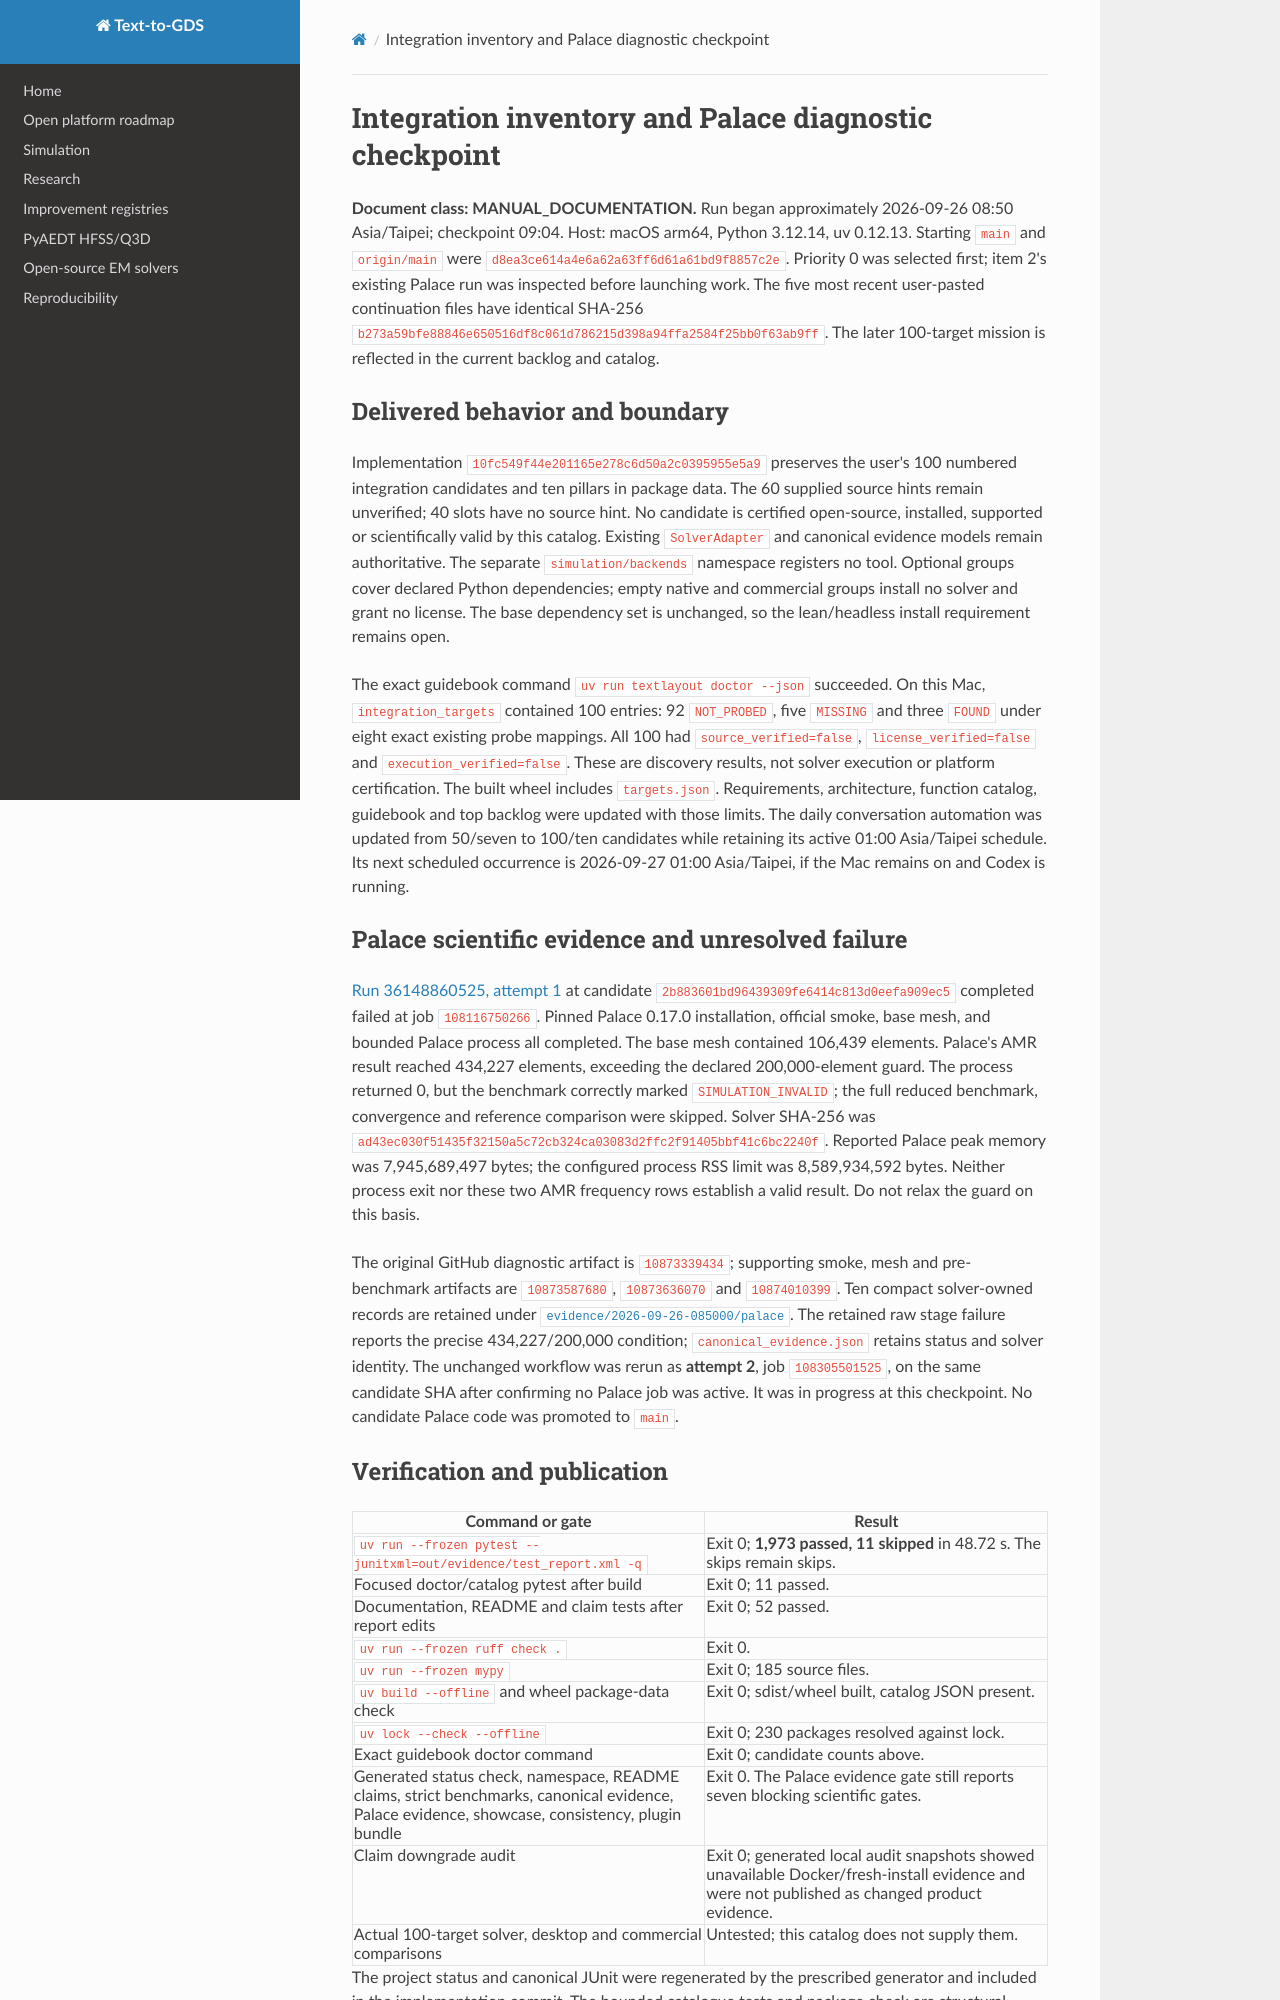

repository: JungluChen/Text-to-Layout · page: progress/2026-09-26-085000/index.html · generator: mkdocs

# Integration inventory and Palace diagnostic checkpoint

**Document class: MANUAL_DOCUMENTATION.** Run began approximately 2026-09-26
08:50 Asia/Taipei; checkpoint 09:04. Host: macOS arm64, Python 3.12.14,
uv 0.12.13. Starting `main` and `origin/main` were
`d8ea3ce614a4e6a62a63ff6d61a61bd9f8857c2e`. Priority 0 was selected
first; item 2's existing Palace run was inspected before launching work. The
five most recent user-pasted continuation files have identical SHA-256
`b273a59bfe88846e650516df8c061d786215d398a94ffa2584f25bb0f63ab9ff`.
The later 100-target mission is reflected in the current backlog and catalog.

## Delivered behavior and boundary

Implementation `10fc549f44e201165e278c6d50a2c0395955e5a9` preserves the
user's 100 numbered integration candidates and ten pillars in package data.
The 60 supplied source hints remain unverified; 40 slots have no source hint.
No candidate is certified open-source, installed, supported or scientifically
valid by this catalog. Existing `SolverAdapter` and canonical evidence models
remain authoritative. The separate `simulation/backends` namespace registers
no tool. Optional groups cover declared Python dependencies; empty native and
commercial groups install no solver and grant no license. The base dependency
set is unchanged, so the lean/headless install requirement remains open.

The exact guidebook command `uv run textlayout doctor --json` succeeded. On
this Mac, `integration_targets` contained 100 entries: 92 `NOT_PROBED`, five
`MISSING` and three `FOUND` under eight exact existing probe mappings. All 100
had `source_verified=false`, `license_verified=false` and
`execution_verified=false`. These are discovery results, not solver execution
or platform certification. The built wheel includes `targets.json`.
Requirements, architecture, function catalog, guidebook and top backlog were
updated with those limits. The daily conversation automation was updated from
50/seven to 100/ten candidates while retaining its active 01:00 Asia/Taipei
schedule. Its next scheduled occurrence is 2026-09-27 01:00 Asia/Taipei, if
the Mac remains on and Codex is running.

## Palace scientific evidence and unresolved failure

[Run 36148860525, attempt 1](https://github.com/JungluChen/Text-to-Layout/actions/runs/36148860525)
at candidate `2b883601bd96439309fe6414c813d0eefa909ec5` completed failed at
job `108116750266`. Pinned Palace 0.17.0 installation, official smoke,
base mesh, and bounded Palace process all completed. The base mesh contained
106,439 elements. Palace's AMR result reached 434,227 elements, exceeding
the declared 200,000-element guard. The process returned 0, but the benchmark
correctly marked `SIMULATION_INVALID`; the full reduced benchmark,
convergence and reference comparison were skipped. Solver SHA-256 was
`ad43ec030f51435f32150a5c72cb324ca03083d2ffc2f91405bbf41c6bc2240f`.
Reported Palace peak memory was 7,945,689,497 bytes; the configured process
RSS limit was 8,589,934,592 bytes. Neither process exit nor these two AMR
frequency rows establish a valid result. Do not relax the guard on this basis.

The original GitHub diagnostic artifact is `10873339434`; supporting smoke,
mesh and pre-benchmark artifacts are `10873587680`, `10873636070` and
`10874010399`. Ten compact solver-owned records are retained under
[`evidence/2026-09-26-085000/palace`](evidence/2026-09-26-085000/palace).
The retained raw stage failure reports the precise 434,227/200,000 condition;
`canonical_evidence.json` retains status and solver identity. The unchanged
workflow was rerun as **attempt 2**, job `108305501525`, on the same candidate
SHA after confirming no Palace job was active. It was in progress at this
checkpoint. No candidate Palace code was promoted to `main`.
